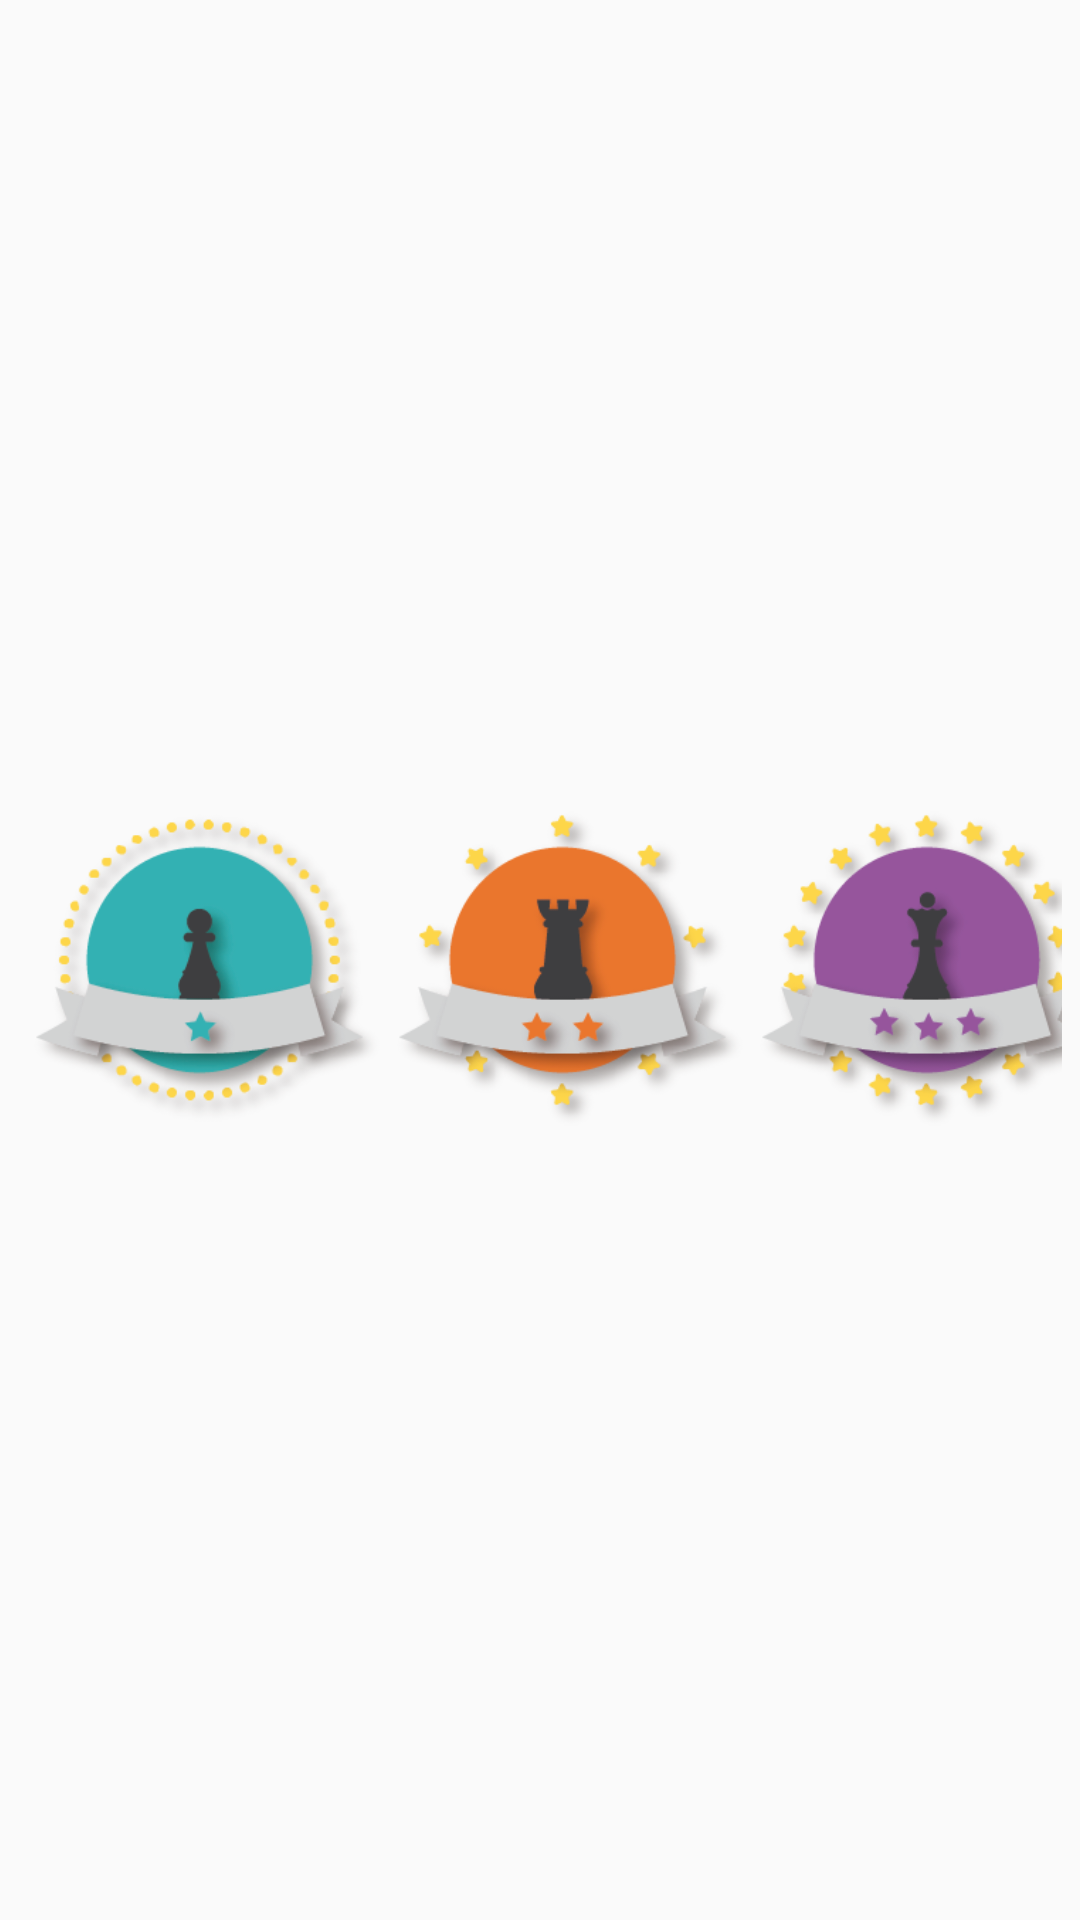

This screen was rendered from an Android layout file. Write that file and the resources it references.
<!-- AndroidManifest.xml: application theme AppTheme -->
<!-- res/layout/submenus.xml -->
<?xml version="1.0" encoding="utf-8"?>
<LinearLayout xmlns:android="http://schemas.android.com/apk/res/android"
    xmlns:app="http://schemas.android.com/apk/res-auto"
    android:layout_width="fill_parent"
    android:layout_height="wrap_content"
    android:background="#00ffffff"
    android:gravity="center_vertical"
    android:orientation="horizontal"
    android:paddingBottom="3dip"
    android:paddingTop="3dip"
    >

    <LinearLayout
        android:layout_width="match_parent"
        android:layout_height="wrap_content"
        android:layout_marginLeft="6dip"
        android:layout_marginRight="6dip"
        android:layout_weight="1"
        android:background="#00ffffff"
        android:orientation="vertical">


        
        <LinearLayout
            android:layout_width="match_parent"
            android:layout_height="wrap_content"
            android:orientation="horizontal"
            android:background="#00ffffff"
            >

            <ImageView
                android:id="@+id/imgFacil"
                android:layout_width="wrap_content"
                android:layout_height="wrap_content"
                android:layout_weight="1"
                android:onClick="uno"
                android:tag="1"
                app:srcCompat="@drawable/ic_facil" />

            <ImageView
                android:id="@+id/imgMedio"
                android:layout_width="wrap_content"
                android:layout_height="wrap_content"
                android:layout_weight="1"
                android:onClick="uno"
                android:tag="2"
                app:srcCompat="@drawable/ic_medio" />

            <ImageView
                android:id="@+id/imgDificil"
                android:layout_width="wrap_content"
                android:layout_height="wrap_content"
                android:layout_weight="1"
                android:onClick="uno"
                android:tag="3"
                app:srcCompat="@drawable/ic_dificil" />

            <ImageView
                android:id="@+id/imgVacio"
                android:layout_width="wrap_content"
                android:layout_height="wrap_content"
                android:layout_weight="1"
                app:srcCompat="@drawable/v" />
        </LinearLayout>

    </LinearLayout>


</LinearLayout>
<!-- resources referenced by this layout -->
<resources>
  <!-- drawable ic_dificil: png bitmap (drawable, 48242 bytes) -->
  <!-- drawable ic_facil: png bitmap (drawable, 45128 bytes) -->
  <!-- drawable ic_medio: png bitmap (drawable, 37835 bytes) -->
  <!-- drawable v: png bitmap (drawable, 78829 bytes) -->
  <style name="AppTheme" parent="Theme.AppCompat.Light.DarkActionBar">
          
          <item name="colorPrimary">@color/colorPrimary</item>
          <item name="colorPrimaryDark">@color/colorPrimaryDark</item>
          <item name="colorAccent">@color/colorAccent</item>
          <item name="toolbarStyle">@style/custom_toolbar</item>
      </style>
  <color name="colorPrimary">#c9e8e6</color>
  <color name="colorPrimaryDark">#c9e8e6</color>
  <color name="colorAccent">#eb66a0</color>
  <style name="custom_toolbar" parent="@style/Widget.AppCompat.Toolbar">
          <item name="titleTextColor">#000</item>
      </style>
</resources>
